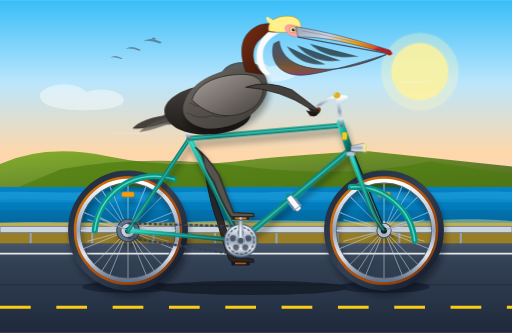
t = 0.00 s
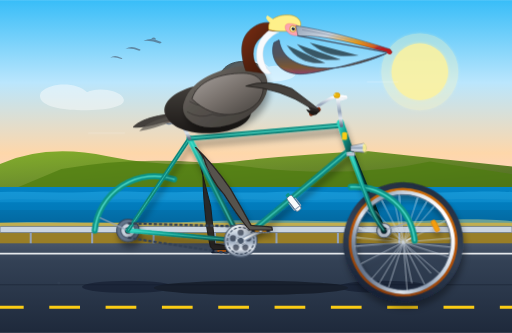
t = 0.35 s
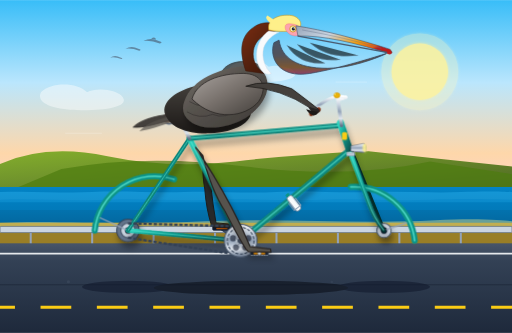
t = 0.69 s
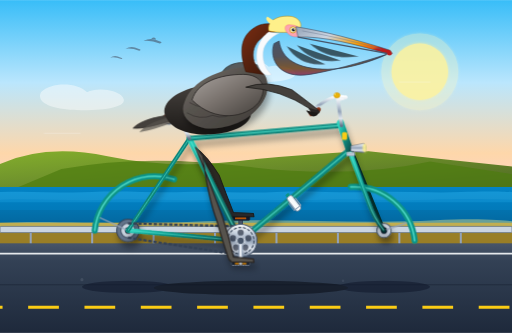
t = 1.00 s
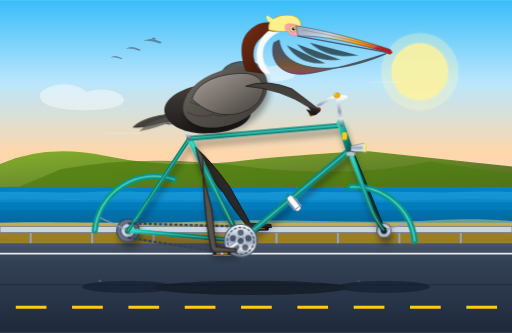
t = 1.31 s
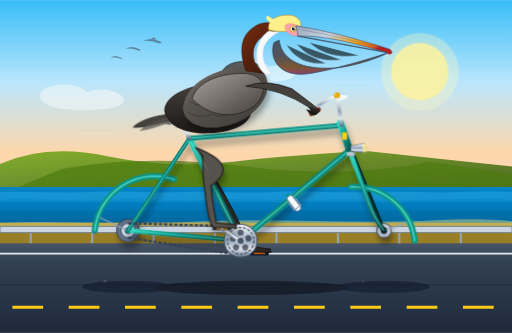
t = 1.69 s

The animated SVG that drew these frames (rendered in a browser with its animation timeline set to each time). Animation: 20 SMIL elements (animate=13,animateTransform=7); one cycle of 2.00 s, repeats indefinitely.

<svg xmlns="http://www.w3.org/2000/svg" viewBox="0 0 1000 650" width="100%" height="100%">
  <defs>
    <!-- Sky & Atmosphere Gradients -->
    <linearGradient id="skyGrad" x1="0%" y1="0%" x2="0%" y2="100%">
      <stop offset="0%" stop-color="#38bdf8"/>
      <stop offset="35%" stop-color="#bae6fd"/>
      <stop offset="65%" stop-color="#fed7aa"/>
      <stop offset="100%" stop-color="#fbcfe8"/>
    </linearGradient>
    
    <linearGradient id="oceanGrad" x1="0%" y1="0%" x2="0%" y2="100%">
      <stop offset="0%" stop-color="#0284c7"/>
      <stop offset="60%" stop-color="#0369a1"/>
      <stop offset="100%" stop-color="#075985"/>
    </linearGradient>

    <linearGradient id="headlandGrad" x1="0%" y1="0%" x2="100%" y2="100%">
      <stop offset="0%" stop-color="#65a30d" stop-opacity="0.8"/>
      <stop offset="100%" stop-color="#365314" stop-opacity="0.9"/>
    </linearGradient>

    <!-- Road & Terrain Gradients -->
    <linearGradient id="roadGrad" x1="0%" y1="0%" x2="0%" y2="100%">
      <stop offset="0%" stop-color="#475569"/>
      <stop offset="20%" stop-color="#334155"/>
      <stop offset="100%" stop-color="#1e293b"/>
    </linearGradient>

    <!-- Bicycle Metallic & Paint Gradients -->
    <linearGradient id="frameTeal" x1="0%" y1="0%" x2="100%" y2="100%">
      <stop offset="0%" stop-color="#2dd4bf"/>
      <stop offset="40%" stop-color="#0d9488"/>
      <stop offset="85%" stop-color="#115e59"/>
      <stop offset="100%" stop-color="#042f2e"/>
    </linearGradient>

    <linearGradient id="chrome" x1="0%" y1="0%" x2="0%" y2="100%">
      <stop offset="0%" stop-color="#ffffff"/>
      <stop offset="25%" stop-color="#cbd5e1"/>
      <stop offset="50%" stop-color="#94a3b8"/>
      <stop offset="75%" stop-color="#e2e8f0"/>
      <stop offset="100%" stop-color="#64748b"/>
    </linearGradient>

    <linearGradient id="tireRubber" x1="0%" y1="0%" x2="100%" y2="100%">
      <stop offset="0%" stop-color="#1e293b"/>
      <stop offset="50%" stop-color="#334155"/>
      <stop offset="100%" stop-color="#0f172a"/>
    </linearGradient>

    <linearGradient id="gumwall" x1="0%" y1="0%" x2="100%" y2="100%">
      <stop offset="0%" stop-color="#d97706"/>
      <stop offset="50%" stop-color="#b45309"/>
      <stop offset="100%" stop-color="#78350f"/>
    </linearGradient>

    <linearGradient id="leather" x1="0%" y1="0%" x2="100%" y2="100%">
      <stop offset="0%" stop-color="#9a3412"/>
      <stop offset="60%" stop-color="#7c2d12"/>
      <stop offset="100%" stop-color="#431407"/>
    </linearGradient>

    <!-- Pelican Plumage & Anatomy Gradients -->
    <linearGradient id="pelicanChest" x1="0%" y1="0%" x2="100%" y2="100%">
      <stop offset="0%" stop-color="#78716c"/>
      <stop offset="40%" stop-color="#57534e"/>
      <stop offset="85%" stop-color="#44403c"/>
      <stop offset="100%" stop-color="#292524"/>
    </linearGradient>

    <linearGradient id="pelicanBelly" x1="0%" y1="0%" x2="0%" y2="100%">
      <stop offset="0%" stop-color="#44403c"/>
      <stop offset="100%" stop-color="#1c1917"/>
    </linearGradient>

    <linearGradient id="neckChestnut" x1="0%" y1="0%" x2="100%" y2="100%">
      <stop offset="0%" stop-color="#7c2d12"/>
      <stop offset="50%" stop-color="#54210e"/>
      <stop offset="100%" stop-color="#361307"/>
    </linearGradient>

    <linearGradient id="pouchGrad" x1="0%" y1="0%" x2="0%" y2="100%">
      <stop offset="0%" stop-color="#475569"/>
      <stop offset="45%" stop-color="#52525b"/>
      <stop offset="80%" stop-color="#713f12" stop-opacity="0.85"/>
      <stop offset="100%" stop-color="#831843" stop-opacity="0.8"/>
    </linearGradient>

    <linearGradient id="billHorn" x1="0%" y1="0%" x2="100%" y2="50%">
      <stop offset="0%" stop-color="#94a3b8"/>
      <stop offset="40%" stop-color="#cbd5e1"/>
      <stop offset="75%" stop-color="#f59e0b"/>
      <stop offset="95%" stop-color="#ea580c"/>
      <stop offset="100%" stop-color="#b91c1c"/>
    </linearGradient>

    <linearGradient id="featherScallop" x1="0%" y1="0%" x2="100%" y2="100%">
      <stop offset="0%" stop-color="#a8a29e"/>
      <stop offset="50%" stop-color="#78716c"/>
      <stop offset="100%" stop-color="#44403c"/>
    </linearGradient>

    <!-- Drop Shadows -->
    <filter id="bikeShadow" x="-10%" y="-10%" width="120%" height="130%">
      <feGaussianBlur in="SourceAlpha" stdDeviation="6"/>
      <feOffset dx="4" dy="12" result="offsetblur"/>
      <feComponentTransfer>
        <feFuncA type="linear" slope="0.35"/>
      </feComponentTransfer>
      <feMerge>
        <feMergeNode/>
        <feMergeNode in="SourceGraphic"/>
      </feMerge>
    </filter>

    <filter id="softGlow" x="-20%" y="-20%" width="140%" height="140%">
      <feGaussianBlur stdDeviation="3" result="blur"/>
      <feMerge>
        <feMergeNode in="blur"/>
        <feMergeNode in="SourceGraphic"/>
      </feMerge>
    </filter>
  </defs>

  <style><![CDATA[
    .wheel-rotate-rear {
      transform-origin: 250px 450px;
    }
    .wheel-rotate-front {
      transform-origin: 750px 450px;
    }
    .spoke-line {
      stroke: #cbd5e1;
      stroke-width: 1.25;
      opacity: 0.85;
    }
  ]]></style>

  <!-- ================= BACKGROUND: PACIFIC COAST HIGHWAY ================= -->
  <!-- Sky -->
  <rect x="0" y="0" width="1000" height="460" fill="url(#skyGrad)"/>

  <!-- Golden Coastal Sun -->
  <circle cx="820" cy="140" r="55" fill="#fef08a" opacity="0.85" filter="url(#softGlow)"/>
  <circle cx="820" cy="140" r="75" fill="#fef9c3" opacity="0.35" filter="url(#softGlow)"/>

  <!-- Distant Clouds -->
  <g fill="#ffffff" opacity="0.45">
    <path d="M 80 180 C 100 160, 150 160, 170 180 C 190 170, 230 175, 240 190 C 250 205, 220 215, 160 215 C 100 215, 70 200, 80 180 Z"/>
    <path d="M 450 130 C 470 115, 510 115, 525 130 C 540 125, 570 130, 575 140 C 585 150, 560 160, 520 160 C 470 160, 440 145, 450 130 Z"/>
  </g>

  <!-- Distant Brown Pelicans Gliding in Formation -->
  <g fill="#475569" opacity="0.6">
    <!-- Lead Pelican -->
    <path d="M 280 80 Q 295 72 310 80 Q 320 83 312 85 Q 295 78 280 80 Z"/>
    <path d="M 295 76 Q 302 70 305 77 Z"/>
    <!-- Follower 1 -->
    <path d="M 245 95 Q 257 88 270 95 Q 278 97 272 99 Q 257 93 245 95 Z"/>
    <!-- Follower 2 -->
    <path d="M 215 112 Q 225 106 235 112 Q 242 114 237 115 Q 225 110 215 112 Z"/>
  </g>

  <!-- Distant Santa Barbara / Big Sur Bluffs & Headlands -->
  <path d="M 0 320 Q 90 280 210 305 T 460 315 T 720 295 Q 860 310 1000 325 L 1000 380 L 0 380 Z" fill="url(#headlandGrad)"/>
  <path d="M 120 330 Q 280 300 480 325 T 840 315 L 1000 340 L 1000 380 L 0 380 Z" fill="#4d7c0f" opacity="0.7"/>

  <!-- Pacific Ocean Horizon & Swells -->
  <rect x="0" y="365" width="1000" height="115" fill="url(#oceanGrad)"/>
  <path d="M 0 375 C 60 372, 120 378, 180 375 C 240 372, 300 377, 360 375 C 420 373, 480 378, 540 375 C 600 372, 660 377, 720 375 C 780 373, 840 377, 900 375 C 960 372, 1000 375, 1000 375 L 1000 395 L 0 395 Z" fill="#38bdf8" opacity="0.35"/>
  <path d="M 0 390 C 70 387, 140 393, 210 390 C 280 387, 350 393, 420 390 C 490 387, 560 393, 630 390 C 700 387, 770 393, 840 390 C 910 387, 1000 390, 1000 390 L 1000 410 L 0 410 Z" fill="#0284c7" opacity="0.45"/>

  <!-- Ocean Shore Foam & Coastal Bluff Verge -->
  <path d="M 0 435 L 1000 435 L 1000 480 L 0 480 Z" fill="#ca8a04" opacity="0.75"/>
  <path d="M 0 435 C 100 430, 250 440, 400 432 C 550 425, 700 438, 850 430 C 950 425, 1000 432, 1000 432 L 1000 455 L 0 455 Z" fill="#fef08a" opacity="0.4"/>

  <!-- Roadside Guardrail & Posts -->
  <g stroke="#94a3b8" stroke-width="4">
    <!-- Posts -->
    <line x1="60" y1="445" x2="60" y2="480"/>
    <line x1="180" y1="445" x2="180" y2="480"/>
    <line x1="300" y1="445" x2="300" y2="480"/>
    <line x1="420" y1="445" x2="420" y2="480"/>
    <line x1="540" y1="445" x2="540" y2="480"/>
    <line x1="660" y1="445" x2="660" y2="480"/>
    <line x1="780" y1="445" x2="780" y2="480"/>
    <line x1="900" y1="445" x2="900" y2="480"/>
  </g>
  <!-- Guardrail Beam -->
  <rect x="0" y="442" width="1000" height="12" rx="2" fill="#cbd5e1" stroke="#64748b" stroke-width="1.5"/>

  <!-- Coastal Highway Roadway -->
  <rect x="0" y="475" width="1000" height="175" fill="url(#roadGrad)"/>
  <!-- Fog line / shoulder line -->
  <line x1="0" y1="495" x2="1000" y2="495" stroke="#f8fafc" stroke-width="3.5" opacity="0.9"/>
  <!-- Dark asphalt texture band -->
  <rect x="0" y="555" width="1000" height="2" fill="#0f172a" opacity="0.4"/>

  <!-- Animated Dashed Centerline (Simulating Forward Travel) -->
  <g>
    <line x1="0" y1="600" x2="1000" y2="600" stroke="#facc15" stroke-width="6" stroke-dasharray="60, 50">
      <animate attributeName="stroke-dashoffset" from="0" to="-220" dur="0.8s" repeatCount="indefinite"/>
    </line>
  </g>

  <!-- Speed Dust Particles Under Wheels -->
  <g fill="#cbd5e1" opacity="0.4">
    <circle cx="210" cy="552" r="3">
      <animate attributeName="cx" values="240;160;100" dur="0.4s" repeatCount="indefinite"/>
      <animate attributeName="cy" values="552;546;555" dur="0.4s" repeatCount="indefinite"/>
      <animate attributeName="opacity" values="0.6;0.3;0" dur="0.4s" repeatCount="indefinite"/>
    </circle>
    <circle cx="710" cy="552" r="2.5">
      <animate attributeName="cx" values="740;670;620" dur="0.4s" repeatCount="indefinite"/>
      <animate attributeName="cy" values="552;548;554" dur="0.4s" repeatCount="indefinite"/>
      <animate attributeName="opacity" values="0.5;0.2;0" dur="0.4s" repeatCount="indefinite"/>
    </circle>
  </g>

  <!-- Ground Contact Contact Shadow of Bike & Pelican -->
  <g opacity="0.55">
    <ellipse cx="250" cy="560" rx="90" ry="12" fill="#0f172a"/>
    <ellipse cx="750" cy="560" rx="90" ry="12" fill="#0f172a"/>
    <ellipse cx="490" cy="562" rx="190" ry="14" fill="#090d16"/>
  </g>


  <!-- ================= BICYCLE (FAR SIDE COMPONENTS) ================= -->
  <!-- Far Wheel Fenders / Dropouts -->
  <g id="bicycle-far-parts">
    <!-- Far Side Chainstay -->
    <line x1="470" y1="470" x2="250" y2="450" stroke="#042f2e" stroke-width="7" stroke-linecap="round"/>
    <!-- Far Side Seatstay -->
    <line x1="370" y1="270" x2="250" y2="450" stroke="#042f2e" stroke-width="6" stroke-linecap="round"/>
    <!-- Far Fork Blade -->
    <line x1="685" y1="290" x2="750" y2="450" stroke="#042f2e" stroke-width="7" stroke-linecap="round"/>
  </g>


  <!-- ================= FAR LEG & FAR PEDAL ASSEMBLY ================= -->
  <!-- Far Crank Arm + Pedal (180 deg out of phase with Near Crank) -->
  <g id="far-crank-group">
    <!-- Revolves smoothly around Bottom Bracket Spindle (470, 470) -->
    <animateTransform attributeName="transform" type="rotate"
      from="180 470 470" to="540 470 470"
      dur="2s" repeatCount="indefinite"/>
    
    <!-- Far Crank Arm -->
    <line x1="470" y1="470" x2="470" y2="426" stroke="#334155" stroke-width="9" stroke-linecap="round"/>
    <line x1="470" y1="470" x2="470" y2="426" stroke="#475569" stroke-width="5" stroke-linecap="round"/>
    
    <!-- Far Pedal (Counter-rotates to stay level under foot) -->
    <g transform="translate(470, 426)">
      <g>
        <animateTransform attributeName="transform" type="rotate"
          from="-180" to="-540"
          dur="2s" repeatCount="indefinite"/>
        <!-- Far Pedal Body -->
        <rect x="-18" y="-4" width="36" height="8" rx="2" fill="#0f172a" stroke="#1e293b" stroke-width="1.5"/>
        <rect x="-11" y="-2" width="22" height="4" rx="1" fill="#b45309"/>
      </g>
    </g>
  </g>

  <!-- Far Leg (Background shading, exactly 180° out of phase with near leg) -->
  <path fill="#292524" stroke="#1c1917" stroke-width="2" stroke-linejoin="round" opacity="0.95">
    <animate attributeName="d" dur="2s" repeatCount="indefinite"
      calcMode="linear"
      keyTimes="0; 0.125; 0.25; 0.375; 0.5; 0.625; 0.75; 0.875; 1"
      values="
        M 382 288 Q 410 355 435 425 Q 448 465 456 502 C 469 503 482 504 495 506 L 496 512 L 452 511 L 447 506 Q 436 475 424 432 Q 406 385 396 304 Z;
        M 382 288 Q 400 350 416 415 Q 420 452 425 489 C 438 491 451 492 464 494 L 465 500 L 421 499 L 416 494 Q 408 460 404 420 Q 398 375 396 304 Z;
        M 382 288 Q 392 335 405 385 Q 408 422 412 458 C 425 460 438 461 451 463 L 452 469 L 408 468 L 403 463 Q 396 430 394 392 Q 392 355 396 304 Z;
        M 382 288 Q 398 318 414 355 Q 418 392 425 427 C 438 429 451 429 464 431 L 465 437 L 421 436 L 416 431 Q 405 400 402 362 Q 396 338 396 304 Z;
        M 382 288 Q 405 305 428 342 Q 442 380 456 415 C 468 416 482 416 495 417 L 496 423 L 452 423 L 448 418 Q 432 392 418 355 Q 400 332 396 304 Z;
        M 382 288 Q 415 315 446 358 Q 466 395 485 428 C 498 429 512 429 526 430 L 527 436 L 483 436 L 478 431 Q 455 405 434 370 Q 408 345 396 304 Z;
        M 382 288 Q 420 330 456 385 Q 480 422 498 458 C 511 460 525 461 538 463 L 539 469 L 495 468 L 490 463 Q 470 435 444 395 Q 415 360 396 304 Z;
        M 382 288 Q 418 345 450 410 Q 470 450 485 489 C 498 491 512 492 525 494 L 526 500 L 482 499 L 477 494 Q 460 465 438 418 Q 412 375 396 304 Z;
        M 382 288 Q 410 355 435 425 Q 448 465 456 502 C 469 503 482 504 495 506 L 496 512 L 452 511 L 447 506 Q 436 475 424 432 Q 406 385 396 304 Z
      "/>
  </path>


  <!-- ================= BICYCLE WHEELS (ROTATING) ================= -->
  <!-- REAR WHEEL (Center at 250, 450) -->
  <g id="rear-wheel" filter="url(#bikeShadow)">
    <!-- Rotating Wheel Assembly -->
    <g class="wheel-rotate-rear">
      <animateTransform attributeName="transform" type="rotate"
        from="0 250 450" to="360 250 450"
        dur="2s" repeatCount="indefinite"/>
      
      <!-- Outer Tire -->
      <circle cx="250" cy="450" r="110" fill="none" stroke="url(#tireRubber)" stroke-width="14"/>
      <!-- Gumwall Tire Sidewall -->
      <circle cx="250" cy="450" r="103" fill="none" stroke="url(#gumwall)" stroke-width="6"/>
      <!-- Alloy Rim -->
      <circle cx="250" cy="450" r="97" fill="none" stroke="url(#chrome)" stroke-width="8"/>
      <!-- Inner Rim Bead -->
      <circle cx="250" cy="450" r="93" fill="none" stroke="#475569" stroke-width="1.5"/>

      <!-- 16 Spoked Wheel Lacing Pattern -->
      <line x1="250" y1="357" x2="250" y2="543" class="spoke-line"/>
      <line x1="157" y1="450" x2="343" y2="450" class="spoke-line"/>
      <line x1="184" y1="384" x2="316" y2="516" class="spoke-line"/>
      <line x1="184" y1="516" x2="316" y2="384" class="spoke-line"/>
      <line x1="214" y1="362" x2="286" y2="538" class="spoke-line"/>
      <line x1="286" y1="362" x2="214" y2="538" class="spoke-line"/>
      <line x1="162" y1="414" x2="338" y2="486" class="spoke-line"/>
      <line x1="162" y1="486" x2="338" y2="414" class="spoke-line"/>
      <line x1="199" y1="371" x2="301" y2="529" class="spoke-line"/>
      <line x1="301" y1="371" x2="199" y2="529" class="spoke-line"/>
      <line x1="171" y1="429" x2="329" y2="471" class="spoke-line"/>
      <line x1="171" y1="471" x2="329" y2="429" class="spoke-line"/>

      <!-- Spoke Reflectors & Presta Valve -->
      <rect x="238" y="375" width="24" height="9" rx="3" fill="#f59e0b" stroke="#d97706" stroke-width="1"/>
      <line x1="250" y1="443" x2="250" y2="433" stroke="#e2e8f0" stroke-width="3" stroke-linecap="round"/>
    </g>

    <!-- Rear Wheel Stationary Axle & Rear Cassette Cog -->
    <circle cx="250" cy="450" r="22" fill="#64748b" stroke="#334155" stroke-width="2"/>
    <circle cx="250" cy="450" r="14" fill="#cbd5e1" stroke="#475569" stroke-width="2"/>
    <circle cx="250" cy="450" r="6" fill="#0f172a"/>
  </g>


  <!-- FRONT WHEEL (Center at 750, 450) -->
  <g id="front-wheel" filter="url(#bikeShadow)">
    <!-- Rotating Wheel Assembly -->
    <g class="wheel-rotate-front">
      <animateTransform attributeName="transform" type="rotate"
        from="0 750 450" to="360 750 450"
        dur="2s" repeatCount="indefinite"/>
      
      <!-- Outer Tire -->
      <circle cx="750" cy="450" r="110" fill="none" stroke="url(#tireRubber)" stroke-width="14"/>
      <!-- Gumwall Tire Sidewall -->
      <circle cx="750" cy="450" r="103" fill="none" stroke="url(#gumwall)" stroke-width="6"/>
      <!-- Alloy Rim -->
      <circle cx="750" cy="450" r="97" fill="none" stroke="url(#chrome)" stroke-width="8"/>
      <!-- Inner Rim Bead -->
      <circle cx="750" cy="450" r="93" fill="none" stroke="#475569" stroke-width="1.5"/>

      <!-- 16 Spoked Wheel Lacing Pattern -->
      <line x1="750" y1="357" x2="750" y2="543" class="spoke-line"/>
      <line x1="657" y1="450" x2="843" y2="450" class="spoke-line"/>
      <line x1="684" y1="384" x2="816" y2="516" class="spoke-line"/>
      <line x1="684" y1="516" x2="816" y2="384" class="spoke-line"/>
      <line x1="714" y1="362" x2="786" y2="538" class="spoke-line"/>
      <line x1="786" y1="362" x2="714" y2="538" class="spoke-line"/>
      <line x1="662" y1="414" x2="838" y2="486" class="spoke-line"/>
      <line x1="662" y1="486" x2="838" y2="414" class="spoke-line"/>
      <line x1="699" y1="371" x2="801" y2="529" class="spoke-line"/>
      <line x1="801" y1="371" x2="699" y2="529" class="spoke-line"/>
      <line x1="671" y1="429" x2="829" y2="471" class="spoke-line"/>
      <line x1="671" y1="471" x2="829" y2="429" class="spoke-line"/>

      <!-- Spoke Reflectors & Presta Valve -->
      <rect x="738" y="375" width="24" height="9" rx="3" fill="#f59e0b" stroke="#d97706" stroke-width="1"/>
      <line x1="750" y1="443" x2="750" y2="433" stroke="#e2e8f0" stroke-width="3" stroke-linecap="round"/>
    </g>

    <!-- Front Wheel Stationary Axle Hub -->
    <circle cx="750" cy="450" r="14" fill="#cbd5e1" stroke="#475569" stroke-width="2"/>
    <circle cx="750" cy="450" r="6" fill="#0f172a"/>
  </g>


  <!-- ================= BICYCLE FRAMEWORK & DRIVETRAIN ================= -->
  <!-- Fenders / Mudguards with Chrome Sheen -->
  <!-- Rear Fender -->
  <path d="M 185 450 A 118 118 0 0 1 340 350" fill="none" stroke="#0d9488" stroke-width="12" stroke-linecap="round"/>
  <path d="M 185 450 A 118 118 0 0 1 340 350" fill="none" stroke="#5eead4" stroke-width="3" stroke-linecap="round" opacity="0.8"/>
  <line x1="250" y1="450" x2="195" y2="425" stroke="#94a3b8" stroke-width="2.5"/>

  <!-- Front Fender -->
  <path d="M 685 365 A 118 118 0 0 1 810 470" fill="none" stroke="#0d9488" stroke-width="12" stroke-linecap="round"/>
  <path d="M 685 365 A 118 118 0 0 1 810 470" fill="none" stroke="#5eead4" stroke-width="3" stroke-linecap="round" opacity="0.8"/>
  <line x1="750" y1="450" x2="795" y2="435" stroke="#94a3b8" stroke-width="2.5"/>

  <!-- Diamond Frame Structure -->
  <g id="main-frame" filter="url(#bikeShadow)">
    <!-- Chainstays (Bottom Bracket to Rear Dropouts) -->
    <line x1="470" y1="470" x2="250" y2="450" stroke="url(#frameTeal)" stroke-width="9" stroke-linecap="round"/>
    <line x1="470" y1="470" x2="250" y2="450" stroke="#5eead4" stroke-width="2" stroke-linecap="round" opacity="0.5"/>

    <!-- Seatstays (Seat Lug to Rear Dropouts) -->
    <line x1="370" y1="270" x2="250" y2="450" stroke="url(#frameTeal)" stroke-width="8" stroke-linecap="round"/>
    <line x1="370" y1="270" x2="250" y2="450" stroke="#5eead4" stroke-width="1.8" opacity="0.6"/>

    <!-- Down Tube (Head Tube to Bottom Bracket) -->
    <line x1="680" y1="295" x2="470" y2="470" stroke="url(#frameTeal)" stroke-width="12" stroke-linecap="round"/>
    <line x1="680" y1="295" x2="470" y2="470" stroke="#5eead4" stroke-width="2.5" stroke-linecap="round" opacity="0.7"/>

    <!-- Seat Tube (Bottom Bracket up to Seat Cluster) -->
    <line x1="470" y1="470" x2="370" y2="270" stroke="url(#frameTeal)" stroke-width="11" stroke-linecap="round"/>
    <line x1="470" y1="470" x2="370" y2="270" stroke="#5eead4" stroke-width="2.5" opacity="0.7"/>

    <!-- Top Tube (Seat Lug forward to Head Tube) -->
    <line x1="370" y1="270" x2="665" y2="245" stroke="url(#frameTeal)" stroke-width="10" stroke-linecap="round"/>
    <line x1="370" y1="270" x2="665" y2="245" stroke="#5eead4" stroke-width="2.2" opacity="0.8"/>

    <!-- Head Tube -->
    <line x1="665" y1="240" x2="685" y2="300" stroke="url(#frameTeal)" stroke-width="14" stroke-linecap="round"/>
    <rect x="668" y="258" width="10" height="15" rx="3" fill="#facc15"/> <!-- Brass Head Badge -->

    <!-- Front Fork (Lower Head Tube curving gracefully to Front Axle) -->
    <path d="M 685 300 L 720 395 Q 730 425 750 450" fill="none" stroke="url(#frameTeal)" stroke-width="9" stroke-linecap="round"/>
    <path d="M 685 300 L 720 395 Q 730 425 750 450" fill="none" stroke="#5eead4" stroke-width="2" opacity="0.7"/>
    <!-- Chrome Fork Crown -->
    <rect x="677" y="297" width="16" height="8" rx="2" fill="url(#chrome)"/>
  </g>

  <!-- Bicycle Drivetrain: Bicycle Chain & Chainring -->
  <!-- Top and Bottom Chain Runs -->
  <line x1="250" y1="436" x2="470" y2="442" stroke="#334155" stroke-width="4.5" stroke-dasharray="7,3"/>
  <line x1="250" y1="464" x2="470" y2="498" stroke="#334155" stroke-width="4.5" stroke-dasharray="7,3"/>

  <!-- Chrome Front Chainring (Centered on BB 470, 470) -->
  <g transform="translate(470, 470)">
    <circle cx="0" cy="0" r="32" fill="url(#chrome)" stroke="#475569" stroke-width="2"/>
    <circle cx="0" cy="0" r="26" fill="none" stroke="#334155" stroke-width="2" stroke-dasharray="6,3"/>
    <!-- Chainring Weight-reduction Cutouts -->
    <circle cx="0" cy="-16" r="6" fill="#0f172a" opacity="0.6"/>
    <circle cx="15" cy="-5" r="6" fill="#0f172a" opacity="0.6"/>
    <circle cx="9" cy="13" r="6" fill="#0f172a" opacity="0.6"/>
    <circle cx="-9" cy="13" r="6" fill="#0f172a" opacity="0.6"/>
    <circle cx="-15" cy="-5" r="6" fill="#0f172a" opacity="0.6"/>
    <!-- BB Spindle Cap -->
    <circle cx="0" cy="0" r="9" fill="#0f172a" stroke="#cbd5e1" stroke-width="2"/>
  </g>

  <!-- Seatpost & Vintage Leather Saddle -->
  <g id="saddle-group">
    <!-- Chrome Seatpost extending from Seat Lug (370, 270) -->
    <line x1="370" y1="270" x2="350" y2="230" stroke="url(#chrome)" stroke-width="7" stroke-linecap="round"/>
    <rect x="345" y="228" width="12" height="6" rx="2" fill="#475569"/>

    <!-- Saddle Chrome Springs (Dual Coils) -->
    <circle cx="330" cy="235" r="7" fill="none" stroke="url(#chrome)" stroke-width="3"/>
    <circle cx="340" cy="235" r="7" fill="none" stroke="url(#chrome)" stroke-width="3"/>

    <!-- Saddle Leather Body (Brooks-style Touring Saddle) -->
    <path d="M 315 234 C 315 220, 345 218, 365 220 C 385 222, 395 227, 395 233 C 390 238, 375 237, 355 236 C 330 235, 315 240, 315 234 Z"
          fill="url(#leather)" stroke="#3f1406" stroke-width="1.5" filter="url(#bikeShadow)"/>
    <!-- Saddle Chrome Rivets -->
    <circle cx="323" cy="232" r="1.5" fill="#f8fafc"/>
    <circle cx="335" cy="229" r="1.5" fill="#f8fafc"/>
    <circle cx="347" cy="228" r="1.5" fill="#f8fafc"/>
  </g>

  <!-- Handlebar Stem & Cruiser Swept-back Handlebars -->
  <g id="cockpit-group">
    <!-- Quill Stem from Head Tube -->
    <path d="M 667 245 L 660 195 L 675 190" fill="none" stroke="url(#chrome)" stroke-width="7" stroke-linecap="round"/>
    <!-- Vintage Bullet Headlamp on Fork Crown -->
    <path d="M 685 285 L 710 280 C 715 280, 718 295, 710 298 L 685 295 Z" fill="url(#chrome)" stroke="#475569" stroke-width="1"/>
    <ellipse cx="712" cy="289" rx="3" ry="8" fill="#fef08a" opacity="0.85" filter="url(#softGlow)"/>

    <!-- Swept-back Cruiser Handlebar Bars -->
    <path d="M 675 190 Q 660 185 640 195 Q 615 208 610 220" fill="none" stroke="url(#chrome)" stroke-width="6" stroke-linecap="round"/>
    <!-- Hand Grip (Stitched Leather) -->
    <path d="M 622 214 L 608 222" stroke="url(#leather)" stroke-width="9" stroke-linecap="round"/>
    <!-- Brass Bicycle Bell -->
    <ellipse cx="658" cy="186" rx="6" ry="5" fill="#eab308" stroke="#ca8a04" stroke-width="1"/>
    <circle cx="654" cy="184" r="1.5" fill="#fef08a"/>
  </g>


  <!-- ================= CALIFORNIA BROWN PELICAN (RIDER) ================= -->
  <!-- Whole Pelican Body Animated with Gentle Cycling Sway/Bob -->
  <g id="pelican-rider">
    <!-- Subtle vertical rhythmic torso bobbing synchronized with 2-stroke pedal cadence -->
    <animateTransform attributeName="transform" type="translate"
      values="0,0; 0,-3; 0,0; 0,-3; 0,0"
      keyTimes="0; 0.25; 0.5; 0.75; 1"
      dur="2s" repeatCount="indefinite"/>

    <!-- Far Wing (Visible behind the neck & back) -->
    <path d="M 430 170 C 420 120, 480 110, 520 135 C 500 160, 460 185, 430 170 Z"
          fill="#3b3734" stroke="#1c1917" stroke-width="1.5" opacity="0.8"/>

    <!-- Pelican Tail Feathers (Resting casually over the rear rack/fender) -->
    <path d="M 330 225 C 290 230, 270 240, 260 250 C 275 252, 305 245, 335 235 Z"
          fill="#44403c" stroke="#292524" stroke-width="1.5"/>
    <path d="M 335 228 C 300 236, 280 248, 272 258 C 290 255, 315 248, 340 238 Z"
          fill="#57534e" opacity="0.7"/>

    <!-- Pelican Lower Torso & Plump Keel / Belly (Seated securely on saddle) -->
    <path d="M 325 230 C 310 205, 340 180, 380 170 C 430 160, 480 175, 490 215 C 495 240, 460 260, 410 262 C 365 264, 335 250, 325 230 Z"
          fill="url(#pelicanBelly)"/>

    <!-- Pelican Main Breast & Mantle Plumage -->
    <path d="M 360 200 C 375 155, 430 135, 480 130 C 510 127, 530 150, 520 185 C 505 225, 455 255, 400 250 C 370 245, 350 225, 360 200 Z"
          fill="url(#pelicanChest)" filter="url(#bikeShadow)"/>

    <!-- Layered Scalloped Wing Covert Feathers (Silver-gray / brown edges) -->
    <g stroke="#292524" stroke-width="1" opacity="0.85">
      <path d="M 380 180 Q 400 195 420 185 Q 440 195 460 180" fill="none"/>
      <path d="M 370 200 Q 395 215 420 205 Q 445 215 470 195" fill="none"/>
      <path d="M 365 220 Q 390 235 415 225 Q 440 235 465 215" fill="none"/>
    </g>

    <!-- S-Curved Neck: Hindneck Rich Mahogany Chestnut, Foreneck White Stripe -->
    <!-- Dark Chestnut Hindneck -->
    <path d="M 480 140 C 470 110, 465 75, 495 55 C 515 40, 545 45, 555 60 C 535 60, 500 70, 495 100 C 492 120, 502 135, 515 145 Z"
          fill="url(#neckChestnut)" stroke="#3b1507" stroke-width="1"/>
    
    <!-- White Lateral Neck Stripe (Distinctive California Brown Pelican Marking) -->
    <path d="M 525 62 C 505 75, 495 105, 505 130 C 512 145, 522 150, 530 145 C 518 135, 510 115, 515 95 C 520 80, 535 68, 545 65 Z"
          fill="#f8fafc" stroke="#cbd5e1" stroke-width="0.75"/>

    <!-- Near Wing: Elegantly Folded Across Body with Primaries Gripping Handlebar -->
    <!-- Wing Shoulder & Folded Scapulars -->
    <path d="M 375 195 C 385 160, 430 145, 475 145 C 510 145, 525 170, 505 200 C 480 230, 420 240, 375 195 Z"
          fill="url(#featherScallop)" stroke="#292524" stroke-width="1.5"/>

    <!-- Wingtips / Primary Feathers Reaching Forward and Wrapping Around Grip (612, 218) -->
    <path d="M 480 170 Q 550 175 605 212 Q 618 220 622 215 Q 610 205 570 175 Q 520 155 480 170 Z"
          fill="#44403c" stroke="#1c1917" stroke-width="1.5"/>
    <!-- Wingtip Feather Fingerlets Curled Around Handlebar Grip -->
    <path d="M 602 210 Q 616 214 624 216 Q 626 222 616 224 Q 606 220 602 210 Z" fill="#292524"/>
    <path d="M 598 215 Q 612 219 620 220 Q 622 226 612 227 Q 602 224 598 215 Z" fill="#1c1917"/>

    <!-- Pelican Head: Crown, Crest & Facial Skin -->
    <g id="pelican-head">
      <!-- Straw-Yellow / Creamy Crown & Tufted Crest Feathers -->
      <path d="M 525 60 C 520 40, 545 28, 570 32 C 585 35, 595 50, 580 62 C 565 62, 545 65, 525 60 Z"
            fill="#fef08a" stroke="#ca8a04" stroke-width="1"/>
      <path d="M 530 48 Q 515 38 522 32 Q 535 40 540 45 Z" fill="#fef08a"/> <!-- Feather crest tuft -->

      <!-- Bare Pinkish / Slate Facial Skin Around Eye -->
      <path d="M 565 48 C 580 48, 592 55, 588 68 C 578 75, 565 72, 558 60 C 555 52, 558 48, 565 48 Z"
            fill="#fda4af" stroke="#f43f5e" stroke-width="0.5"/>

      <!-- Pelican Eye: Piercing Light Hazel / Straw Eye with Sharp Pupil -->
      <circle cx="572" cy="58" r="6" fill="#fef9c3" stroke="#ca8a04" stroke-width="1.5"/>
      <circle cx="573" cy="58" r="3.2" fill="#0f172a"/>
      <circle cx="574.5" cy="56.5" r="1.2" fill="#ffffff"/> <!-- Catchlight Glint -->

      <!-- Elastic Gular Pouch (Throat Sac) -->
      <!-- Bounded by lower bill and attaching along the neck -->
      <path d="M 535 85 C 525 115, 545 155, 605 145 C 665 135, 735 112, 755 106 C 730 118, 680 135, 640 135 C 580 135, 550 115, 545 80 Z"
            fill="url(#pouchGrad)" stroke="#334155" stroke-width="1.5"/>

      <!-- Pouch Fine Striations / Veins -->
      <g stroke="#64748b" stroke-width="0.8" opacity="0.6">
        <path d="M 560 90 Q 585 130 635 125"/>
        <path d="M 580 88 Q 610 125 665 118"/>
        <path d="M 605 85 Q 640 118 700 110"/>
      </g>

      <!-- Upper Bill (Culmen): Long, Powerful, Bone-Horn Shading with Sharp Hook -->
      <!-- Bill runs from base (580, 52) all the way forward to hooked nail (765, 104) -->
      <path d="M 578 52 C 630 60, 700 78, 762 98 L 766 104 Q 762 108 754 104 C 695 86, 630 70, 582 72 Z"
            fill="url(#billHorn)" stroke="#475569" stroke-width="1.2"/>
      
      <!-- Hooked Tip (Nail / Unguis) of the Bill -->
      <path d="M 758 97 Q 766 101 765 106 Q 760 111 754 104 Z" fill="#b91c1c"/>

      <!-- Longitudinal Rhinotheca Groove on Upper Bill -->
      <path d="M 590 60 Q 675 75 745 96" fill="none" stroke="#64748b" stroke-width="1" opacity="0.8"/>

      <!-- Lower Jaw Mandible -->
      <path d="M 582 72 L 755 104" stroke="#475569" stroke-width="2.5" stroke-linecap="round"/>
    </g>
  </g>


  <!-- ================= NEAR PEDAL, CRANK & NEAR LEG ASSEMBLY ================= -->
  <!-- Near Crank Arm + Near Pedal (Revolving smoothly around BB 470, 470) -->
  <g id="near-crank-group">
    <!-- Revolves around BB spindle (470, 470) -->
    <animateTransform attributeName="transform" type="rotate"
      from="0 470 470" to="360 470 470"
      dur="2s" repeatCount="indefinite"/>
    
    <!-- Heavy Chrome Near Crank Arm -->
    <line x1="470" y1="470" x2="470" y2="426" stroke="#94a3b8" stroke-width="9" stroke-linecap="round"/>
    <line x1="470" y1="470" x2="470" y2="426" stroke="#f1f5f9" stroke-width="4" stroke-linecap="round"/>
    
    <!-- Bottom Bracket Center Nut -->
    <circle cx="470" cy="470" r="7" fill="#475569" stroke="#cbd5e1" stroke-width="2"/>

    <!-- Near Pedal (Counter-rotates to stay horizontal throughout cycle) -->
    <g transform="translate(470, 426)">
      <g>
        <animateTransform attributeName="transform" type="rotate"
          from="0" to="-360"
          dur="2s" repeatCount="indefinite"/>
        
        <!-- Pedal Metal Body & Serrated Cage Plates -->
        <rect x="-18" y="-4" width="36" height="8" rx="2" fill="#1e293b" stroke="#64748b" stroke-width="1.5"/>
        <line x1="-16" y1="-4" x2="16" y2="-4" stroke="#cbd5e1" stroke-width="1.5" stroke-dasharray="3,2"/>
        <line x1="-16" y1="4" x2="16" y2="4" stroke="#cbd5e1" stroke-width="1.5" stroke-dasharray="3,2"/>
        <!-- Amber Safety Reflector -->
        <rect x="-11" y="-2" width="22" height="4" rx="1" fill="#f59e0b" stroke="#d97706" stroke-width="0.75"/>
        <!-- Pedal Dust Cap / Spindle Bearing -->
        <circle cx="0" cy="0" r="3.5" fill="#f8fafc" stroke="#475569" stroke-width="1"/>
      </g>
    </g>
  </g>

  <!-- Near Leg & Large Webbed Foot (Anatomical Totipalmate Pelican Foot) -->
  <!-- Morphing synchronized path continuously pedaling on the near pedal -->
  <path fill="#57534e" stroke="#292524" stroke-width="2.5" stroke-linejoin="round" filter="url(#bikeShadow)">
    <animate attributeName="d" dur="2s" repeatCount="indefinite"
      calcMode="linear"
      keyTimes="0; 0.125; 0.25; 0.375; 0.5; 0.625; 0.75; 0.875; 1"
      values="
        M 382 288 Q 405 305 428 342 Q 442 380 456 415 C 468 416 482 416 495 417 L 496 423 L 452 423 L 448 418 Q 432 392 418 355 Q 400 332 396 304 Z;
        M 382 288 Q 415 315 446 358 Q 466 395 485 428 C 498 429 512 429 526 430 L 527 436 L 483 436 L 478 431 Q 455 405 434 370 Q 408 345 396 304 Z;
        M 382 288 Q 420 330 456 385 Q 480 422 498 458 C 511 460 525 461 538 463 L 539 469 L 495 468 L 490 463 Q 470 435 444 395 Q 415 360 396 304 Z;
        M 382 288 Q 418 345 450 410 Q 470 450 485 489 C 498 491 512 492 525 494 L 526 500 L 482 499 L 477 494 Q 460 465 438 418 Q 412 375 396 304 Z;
        M 382 288 Q 410 355 435 425 Q 448 465 456 502 C 469 503 482 504 495 506 L 496 512 L 452 511 L 447 506 Q 436 475 424 432 Q 406 385 396 304 Z;
        M 382 288 Q 400 350 416 415 Q 420 452 425 489 C 438 491 451 492 464 494 L 465 500 L 421 499 L 416 494 Q 408 460 404 420 Q 398 375 396 304 Z;
        M 382 288 Q 392 335 405 385 Q 408 422 412 458 C 425 460 438 461 451 463 L 452 469 L 408 468 L 403 463 Q 396 430 394 392 Q 392 355 396 304 Z;
        M 382 288 Q 498 318 414 355 Q 418 392 425 427 C 438 429 451 429 464 431 L 465 437 L 421 436 L 416 431 Q 405 400 402 362 Q 396 338 396 304 Z;
        M 382 288 Q 405 305 428 342 Q 442 380 456 415 C 468 416 482 416 495 417 L 496 423 L 452 423 L 448 418 Q 432 392 418 355 Q 400 332 396 304 Z
      "/>
  </path>

  <!-- Scaly Avian Tarsus Highlight & Claws Accent -->
  <g opacity="0.6">
    <!-- Thigh Feather Overhang -->
    <path d="M 378 285 Q 400 320 415 345 Q 395 320 388 295 Z" fill="#78716c"/>
  </g>


  <!-- ================= FOREGROUND DETAILS ================= -->
  <!-- Vintage Bicycle Water Bottle Cage on Down Tube -->
  <g transform="translate(565, 385) rotate(-38)">
    <rect x="-6" y="-2" width="12" height="34" rx="4" fill="#f8fafc" stroke="#64748b" stroke-width="1.5"/>
    <rect x="-4" y="-8" width="8" height="6" rx="2" fill="#0d9488"/>
    <path d="M -8 8 L -8 26 L 8 26 L 8 8" fill="none" stroke="#94a3b8" stroke-width="2"/>
  </g>

  <!-- Subtle Coastal Wind Streaks -->
  <g stroke="#ffffff" stroke-width="1.5" stroke-linecap="round" opacity="0.3">
    <line x1="120" y1="260" x2="190" y2="260">
      <animate attributeName="x1" values="220;60" dur="1.2s" repeatCount="indefinite"/>
      <animate attributeName="x2" values="290;130" dur="1.2s" repeatCount="indefinite"/>
    </line>
    <line x1="680" y1="160" x2="740" y2="160">
      <animate attributeName="x1" values="780;600" dur="1s" repeatCount="indefinite"/>
      <animate attributeName="x2" values="840;660" dur="1s" repeatCount="indefinite"/>
    </line>
  </g>
</svg>
